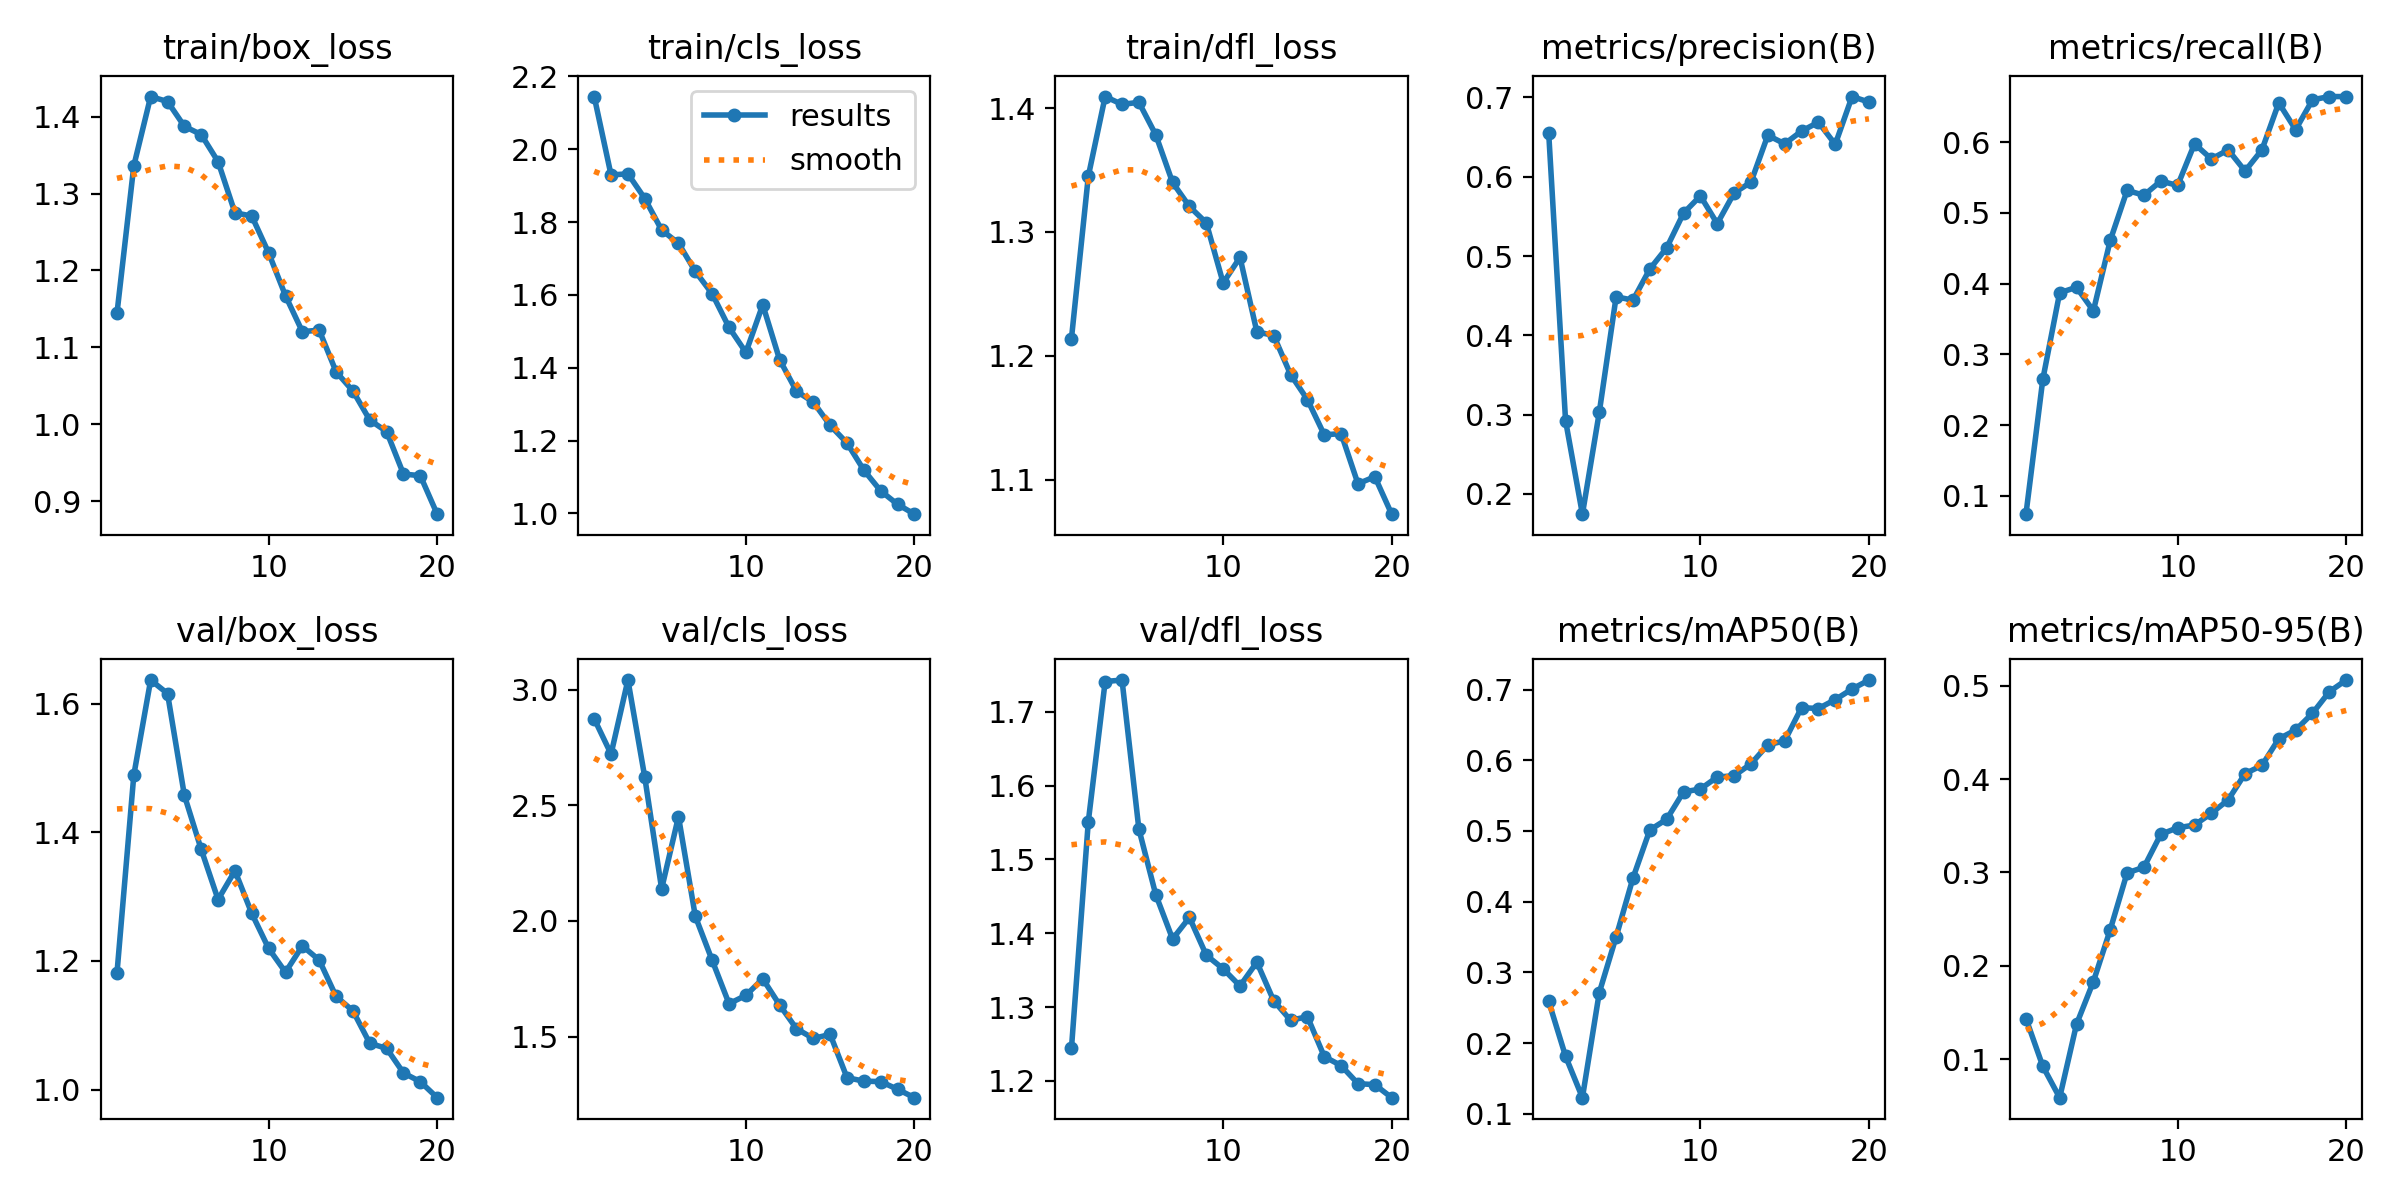

Source data for this figure (header and first rows):
epoch, time, train/box_loss, train/cls_loss, train/dfl_loss, metrics/precision(B), metrics/recall(B), metrics/mAP50(B), metrics/mAP50-95(B), val/box_loss, val/cls_loss, val/dfl_loss, lr/pg0, lr/pg1, lr/pg2
1, 161.4, 1.144, 2.145, 1.214, 0.6548, 0.07397, 0.2589, 0.1435, 1.181, 2.874, 1.244, 0.0006515, 0.0006515, 0.0006515
2, 320.8, 1.336, 1.929, 1.345, 0.2924, 0.2645, 0.1813, 0.09228, 1.489, 2.721, 1.551, 0.001253, 0.001253, 0.001253
3, 481.5, 1.426, 1.933, 1.409, 0.1744, 0.3869, 0.1227, 0.05864, 1.637, 3.041, 1.741, 0.001788, 0.001788, 0.001788
4, 641.6, 1.42, 1.865, 1.403, 0.3028, 0.3947, 0.2713, 0.1373, 1.616, 2.621, 1.743, 0.001703, 0.001703, 0.001703
5, 801.8, 1.387, 1.778, 1.405, 0.4486, 0.3613, 0.3502, 0.183, 1.458, 2.139, 1.541, 0.001604, 0.001604, 0.001604
6, 961.1, 1.377, 1.742, 1.379, 0.4443, 0.4609, 0.4335, 0.2386, 1.373, 2.451, 1.452, 0.001505, 0.001505, 0.001505
7, 1120, 1.341, 1.665, 1.34, 0.4836, 0.5315, 0.5014, 0.2994, 1.296, 2.02, 1.392, 0.001406, 0.001406, 0.001406
8, 1276, 1.275, 1.603, 1.321, 0.5103, 0.5249, 0.5165, 0.3056, 1.34, 1.829, 1.421, 0.001307, 0.001307, 0.001307
9, 1432, 1.271, 1.511, 1.307, 0.5541, 0.5448, 0.5553, 0.3409, 1.274, 1.642, 1.37, 0.001208, 0.001208, 0.001208
10, 1589, 1.223, 1.442, 1.259, 0.5758, 0.5387, 0.5593, 0.3478, 1.219, 1.678, 1.352, 0.001109, 0.001109, 0.001109
11, 1745, 1.167, 1.573, 1.279, 0.5408, 0.5974, 0.5763, 0.3508, 1.183, 1.75, 1.328, 0.00101, 0.00101, 0.00101
12, 1899, 1.12, 1.422, 1.219, 0.5795, 0.5761, 0.578, 0.3633, 1.223, 1.637, 1.361, 0.000911, 0.000911, 0.000911
13, 2056, 1.122, 1.336, 1.216, 0.5931, 0.5889, 0.5949, 0.3778, 1.201, 1.534, 1.308, 0.000812, 0.000812, 0.000812
14, 2216, 1.068, 1.306, 1.185, 0.6522, 0.559, 0.6219, 0.4059, 1.145, 1.492, 1.282, 0.000713, 0.000713, 0.000713
15, 2374, 1.043, 1.242, 1.165, 0.6415, 0.5889, 0.6274, 0.4146, 1.123, 1.509, 1.287, 0.000614, 0.000614, 0.000614
16, 2534, 1.006, 1.193, 1.136, 0.6575, 0.6554, 0.6745, 0.4432, 1.072, 1.322, 1.233, 0.000515, 0.000515, 0.000515
17, 2694, 0.9906, 1.119, 1.137, 0.6687, 0.6174, 0.6732, 0.4526, 1.064, 1.307, 1.221, 0.000416, 0.000416, 0.000416
18, 2856, 0.9353, 1.062, 1.097, 0.6408, 0.6597, 0.6858, 0.4705, 1.026, 1.305, 1.196, 0.000317, 0.000317, 0.000317
19, 3014, 0.9332, 1.025, 1.102, 0.7011, 0.6643, 0.7008, 0.4937, 1.012, 1.272, 1.195, 0.000218, 0.000218, 0.000218
20, 3169, 0.8832, 0.9981, 1.072, 0.6941, 0.6643, 0.7135, 0.5062, 0.9875, 1.236, 1.177, 0.000119, 0.000119, 0.000119
